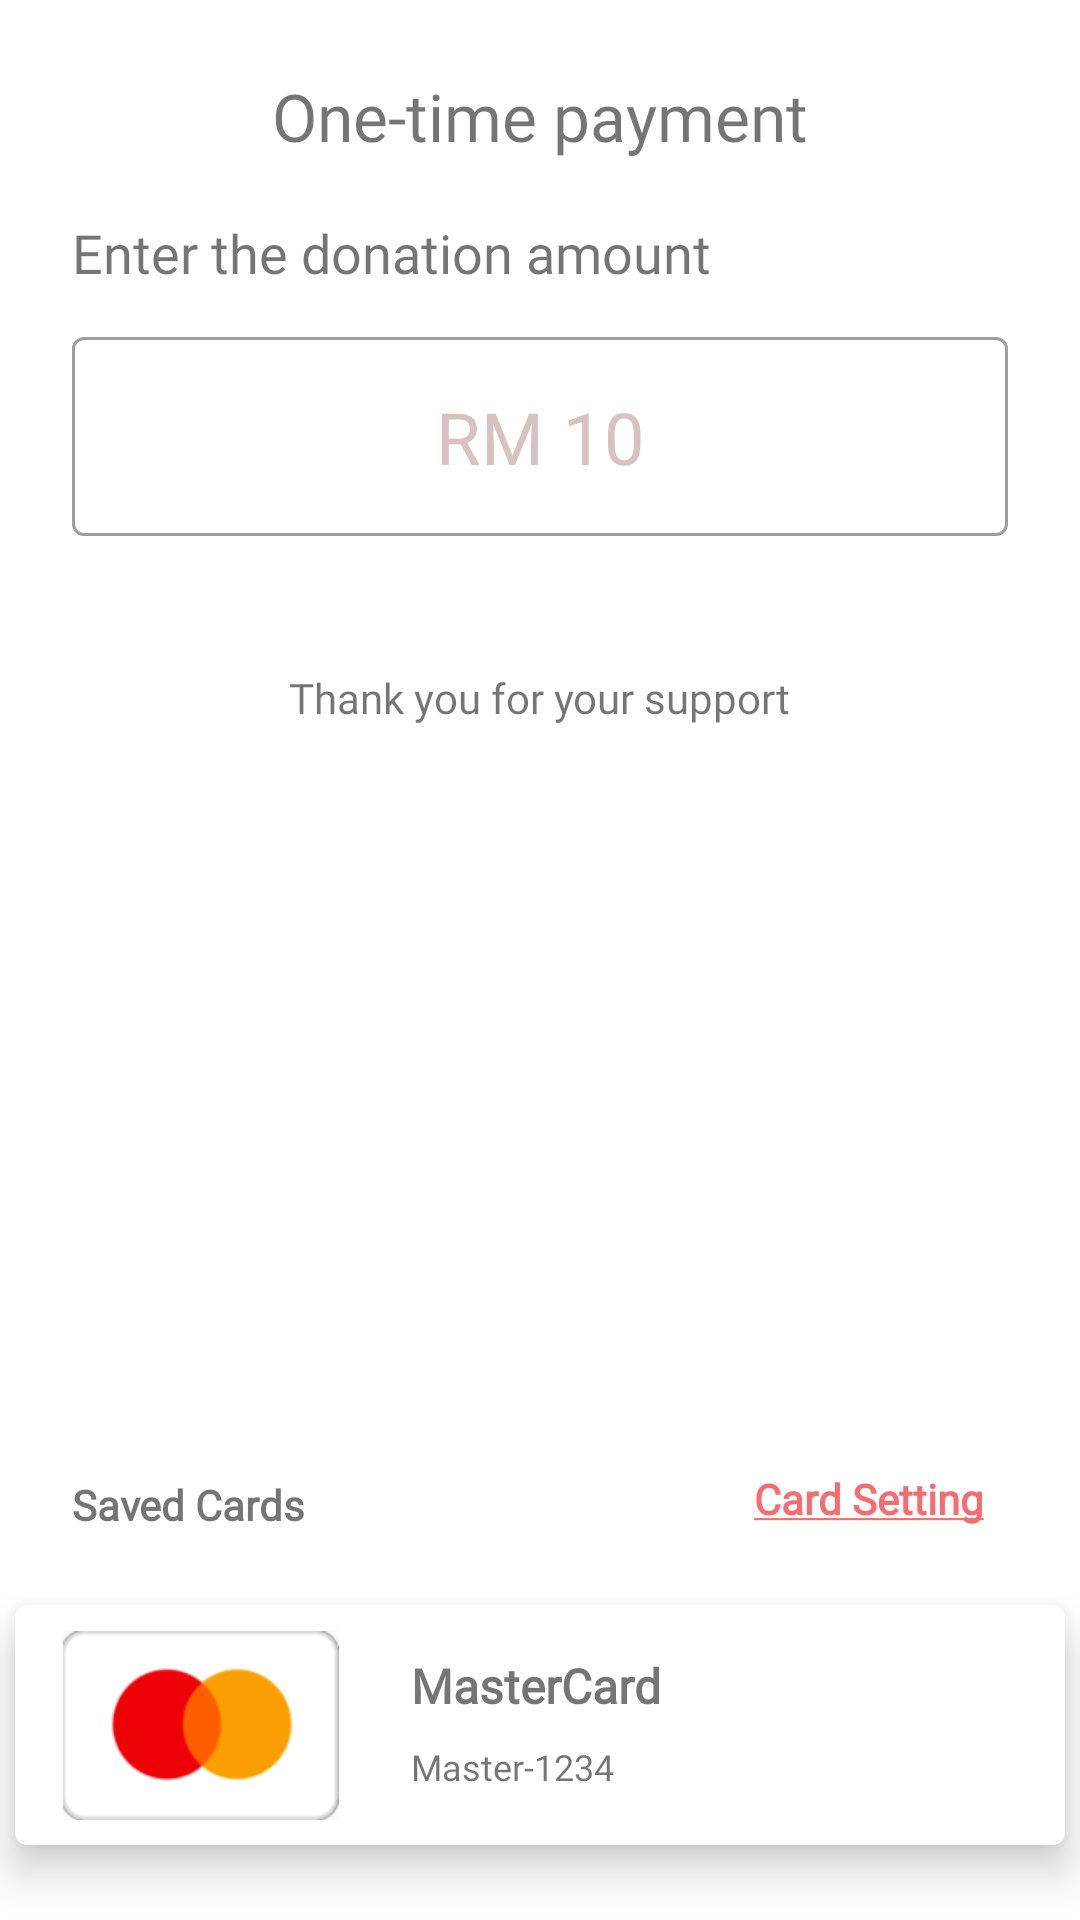

The Android layout XML behind this screen, and the referenced resources:
<!-- AndroidManifest.xml: application theme AppTheme -->
<!-- res/layout/fragment_payment.xml -->
<?xml version="1.0" encoding="utf-8"?>
<layout
    xmlns:android="http://schemas.android.com/apk/res/android"
    xmlns:app="http://schemas.android.com/apk/res-auto"
    xmlns:tools="http://schemas.android.com/tools">

    <androidx.constraintlayout.widget.ConstraintLayout
        android:layout_width="match_parent"
        android:layout_height="match_parent"
        tools:context=".screens.community.AddDiscussionFragment">


        <ImageView
            android:id="@+id/backBtn"
            android:layout_width="wrap_content"
            android:layout_height="wrap_content"
            android:layout_marginStart="@dimen/screen_width_margin"
            android:layout_marginTop="24dp"
            android:contentDescription="@string/back_button"
            android:src="@drawable/baseline_chevron_left_24"
            app:layout_constraintStart_toStartOf="parent"
            app:layout_constraintTop_toTopOf="parent" />

        <TextView
            android:id="@+id/paymentTitle"
            android:layout_width="wrap_content"
            android:layout_height="wrap_content"
            android:layout_marginTop="24dp"
            android:layout_marginEnd="@dimen/screen_width_margin"
            android:fontFamily="@font/montserrat_semibold"
            android:text="@string/payment_title"
            android:textSize="@dimen/screen_title"
            app:layout_constraintEnd_toEndOf="parent"
            app:layout_constraintStart_toEndOf="@+id/backBtn"
            app:layout_constraintTop_toTopOf="parent" />

        <TextView
            android:id="@+id/donationLabel"
            android:layout_width="wrap_content"
            android:layout_height="wrap_content"
            android:layout_marginStart="@dimen/screen_width_margin"
            android:layout_marginTop="48dp"
            android:fontFamily="@font/montserrat"
            android:text="@string/payment_donation_label"
            android:textSize="@dimen/payment_header"
            app:layout_constraintStart_toStartOf="parent"
            app:layout_constraintTop_toBottomOf="@+id/backBtn" />

        <TextView
            android:id="@+id/thankTxt"
            android:layout_width="wrap_content"
            android:layout_height="wrap_content"
            android:layout_marginStart="@dimen/screen_width_margin"
            android:layout_marginTop="24dp"
            android:layout_marginEnd="@dimen/screen_width_margin"
            android:fontFamily="@font/montserrat"
            android:text="@string/donation_thank_you_txt"
            app:layout_constraintEnd_toEndOf="parent"
            app:layout_constraintStart_toStartOf="parent"
            app:layout_constraintTop_toBottomOf="@+id/donateAmountLayout" />

        <TextView
            android:id="@+id/savedCardTxt"
            android:layout_width="wrap_content"
            android:layout_height="wrap_content"
            android:layout_marginStart="@dimen/screen_width_margin"
            android:layout_marginTop="250dp"
            android:fontFamily="@font/montserrat"
            android:text="@string/payment_saved_card_label"
            android:textStyle="bold"
            app:layout_constraintStart_toStartOf="parent"
            app:layout_constraintTop_toBottomOf="@+id/thankTxt" />

        <TextView
            android:id="@+id/changeCardTxt"
            android:layout_width="wrap_content"
            android:layout_height="wrap_content"
            android:layout_marginTop="240dp"
            android:layout_marginEnd="@dimen/screen_width_margin"
            android:clickable="true"
            android:focusable="auto"
            android:fontFamily="@font/montserrat_semibold"
            android:padding="8dp"
            android:text="@string/payment_change_card_link"
            android:textColor="@color/accent_primary_300"
            android:textStyle="bold"
            app:layout_constraintEnd_toEndOf="parent"
            app:layout_constraintTop_toBottomOf="@+id/thankTxt" />

        
        <androidx.cardview.widget.CardView
            android:id="@+id/savedCardView"
            android:layout_width="350dp"
            android:layout_height="80dp"
            android:layout_gravity="center"
            android:layout_marginStart="@dimen/screen_width_margin"
            android:layout_marginTop="24dp"
            android:layout_marginEnd="@dimen/screen_width_margin"
            app:cardCornerRadius="4dp"
            app:cardElevation="8dp"
            app:layout_constraintEnd_toEndOf="parent"
            app:layout_constraintStart_toStartOf="parent"
            app:layout_constraintTop_toBottomOf="@+id/savedCardTxt">

            <androidx.constraintlayout.widget.ConstraintLayout
                android:layout_width="match_parent"
                android:layout_height="match_parent"
                android:elevation="@dimen/card_elevation">

                <TextView
                    android:id="@+id/savedCardName"
                    android:layout_width="wrap_content"
                    android:layout_height="wrap_content"
                    android:layout_marginStart="24dp"
                    android:layout_marginTop="16dp"
                    android:fontFamily="@font/montserrat"
                    android:text="@string/saved_card_name"
                    android:textSize="16sp"
                    android:textStyle="bold"
                    app:layout_constraintStart_toEndOf="@+id/savedCardImg"
                    app:layout_constraintTop_toTopOf="parent" />

                <TextView
                    android:id="@+id/savedCardNo"
                    android:layout_width="wrap_content"
                    android:layout_height="wrap_content"
                    android:layout_marginStart="24dp"
                    android:layout_marginTop="8dp"
                    android:fontFamily="@font/montserrat"
                    android:text="@string/saved_card_no"
                    android:textSize="12sp"
                    app:layout_constraintStart_toEndOf="@+id/savedCardImg"
                    app:layout_constraintTop_toBottomOf="@+id/savedCardName" />

                <ImageView
                    android:id="@+id/savedCardImg"
                    android:layout_width="@dimen/payment_method_width"
                    android:layout_height="@dimen/payment_method_height"
                    android:layout_marginStart="16dp"
                    android:src="@drawable/payment_mastercard"
                    app:layout_constraintBottom_toBottomOf="parent"
                    app:layout_constraintStart_toStartOf="parent"
                    app:layout_constraintTop_toTopOf="parent" />
            </androidx.constraintlayout.widget.ConstraintLayout>

        </androidx.cardview.widget.CardView>

        <Button
            android:id="@+id/donateBtn"
            style="Widget.AppCompat.Button.Colored"
            android:layout_width="0dp"
            android:layout_height="@dimen/payment_button_height"
            android:layout_marginStart="@dimen/screen_width_margin"
            android:layout_marginTop="32dp"
            android:layout_marginEnd="@dimen/screen_width_margin"
            android:fontFamily="@font/montserrat_semibold"
            android:text="@string/payment_donate_btn"
            app:cornerRadius="@dimen/button_radius"
            app:layout_constraintEnd_toEndOf="parent"
            app:layout_constraintStart_toStartOf="parent"
            app:layout_constraintTop_toBottomOf="@+id/savedCardView" />

        <com.google.android.material.textfield.TextInputLayout
            android:id="@+id/donateAmountLayout"
            style="@style/Widget.MaterialComponents.TextInputLayout.OutlinedBox"
            android:layout_width="0dp"
            android:layout_height="wrap_content"
            android:layout_marginStart="@dimen/screen_width_margin"
            android:layout_marginTop="16dp"
            android:layout_marginEnd="@dimen/screen_width_margin"
            app:errorEnabled="true"
            app:hintEnabled="false"
            app:layout_constraintEnd_toEndOf="parent"
            app:layout_constraintStart_toStartOf="parent"
            app:layout_constraintTop_toBottomOf="@+id/donationLabel">

            <com.google.android.material.textfield.TextInputEditText
                android:id="@+id/donateAmountInput"
                android:layout_width="match_parent"
                android:layout_height="wrap_content"
                android:fontFamily="@font/montserrat_semibold"
                android:gravity="center"
                android:hint="@string/donation_sample_amount"
                android:inputType="number"
                android:textColorHint="@color/md_theme_dark_onSurfaceVariant"
                android:textSize="24sp" />
        </com.google.android.material.textfield.TextInputLayout>

    </androidx.constraintlayout.widget.ConstraintLayout>
</layout>
<!-- resources referenced by this layout -->
<resources>
  <color name="accent_primary_300">#F86B70</color>
  <color name="md_theme_dark_onSurfaceVariant">#D7C1C1</color>
  <dimen name="button_radius">8dp</dimen>
  <dimen name="card_elevation">8dp</dimen>
  <dimen name="payment_button_height">60dp</dimen>
  <dimen name="payment_header">18sp</dimen>
  <dimen name="payment_method_height">63dp</dimen>
  <dimen name="payment_method_width">92dp</dimen>
  <dimen name="screen_title">22sp</dimen>
  <dimen name="screen_width_margin">24dp</dimen>
  <string name="back_button">Click to direct previous activity/fragment</string>
  <string name="donation_sample_amount">RM 10</string>
  <string name="donation_thank_you_txt">Thank you for your support</string>
  <string name="payment_change_card_link"><u>Card Setting</u></string>
  <string name="payment_donate_btn">Donate</string>
  <string name="payment_donation_label">Enter the donation amount</string>
  <string name="payment_saved_card_label">Saved Cards</string>
  <string name="payment_title">One-time payment</string>
  <string name="saved_card_name">MasterCard</string>
  <string name="saved_card_no">Master-1234</string>
  <color name="md_theme_light_primary">#AB323B</color>
  <color name="md_theme_light_onPrimary">#FFFFFF</color>
  <color name="md_theme_light_primaryContainer">#FFDAD9</color>
  <color name="md_theme_light_onPrimaryContainer">#410008</color>
  <color name="md_theme_light_secondary">#5E4FB4</color>
  <color name="md_theme_light_onSecondary">#FFFFFF</color>
  <color name="md_theme_light_secondaryContainer">#E5DEFF</color>
  <color name="md_theme_light_onSecondaryContainer">#1A0063</color>
  <color name="md_theme_light_tertiary">#984060</color>
  <color name="md_theme_light_onTertiary">#FFFFFF</color>
  <color name="md_theme_light_tertiaryContainer">#FFD9E2</color>
  <color name="md_theme_light_onTertiaryContainer">#3E001D</color>
  <color name="md_theme_light_error">#BA1A1A</color>
  <color name="md_theme_light_errorContainer">#FFDAD6</color>
  <color name="md_theme_light_onError">#FFFFFF</color>
  <color name="md_theme_light_onErrorContainer">#410002</color>
  <color name="md_theme_light_background">#FFFBFF</color>
  <color name="md_theme_light_onBackground">#201A1A</color>
  <color name="md_theme_light_surface">#FFFBFF</color>
  <color name="md_theme_light_onSurface">#201A1A</color>
  <color name="md_theme_light_surfaceVariant">#F4DDDC</color>
  <color name="md_theme_light_onSurfaceVariant">#524343</color>
  <color name="md_theme_light_outline">#857372</color>
  <color name="md_theme_light_inverseOnSurface">#FBEEED</color>
  <color name="md_theme_light_inverseSurface">#362F2E</color>
  <color name="md_theme_light_inversePrimary">#FFB3B2</color>
</resources>
